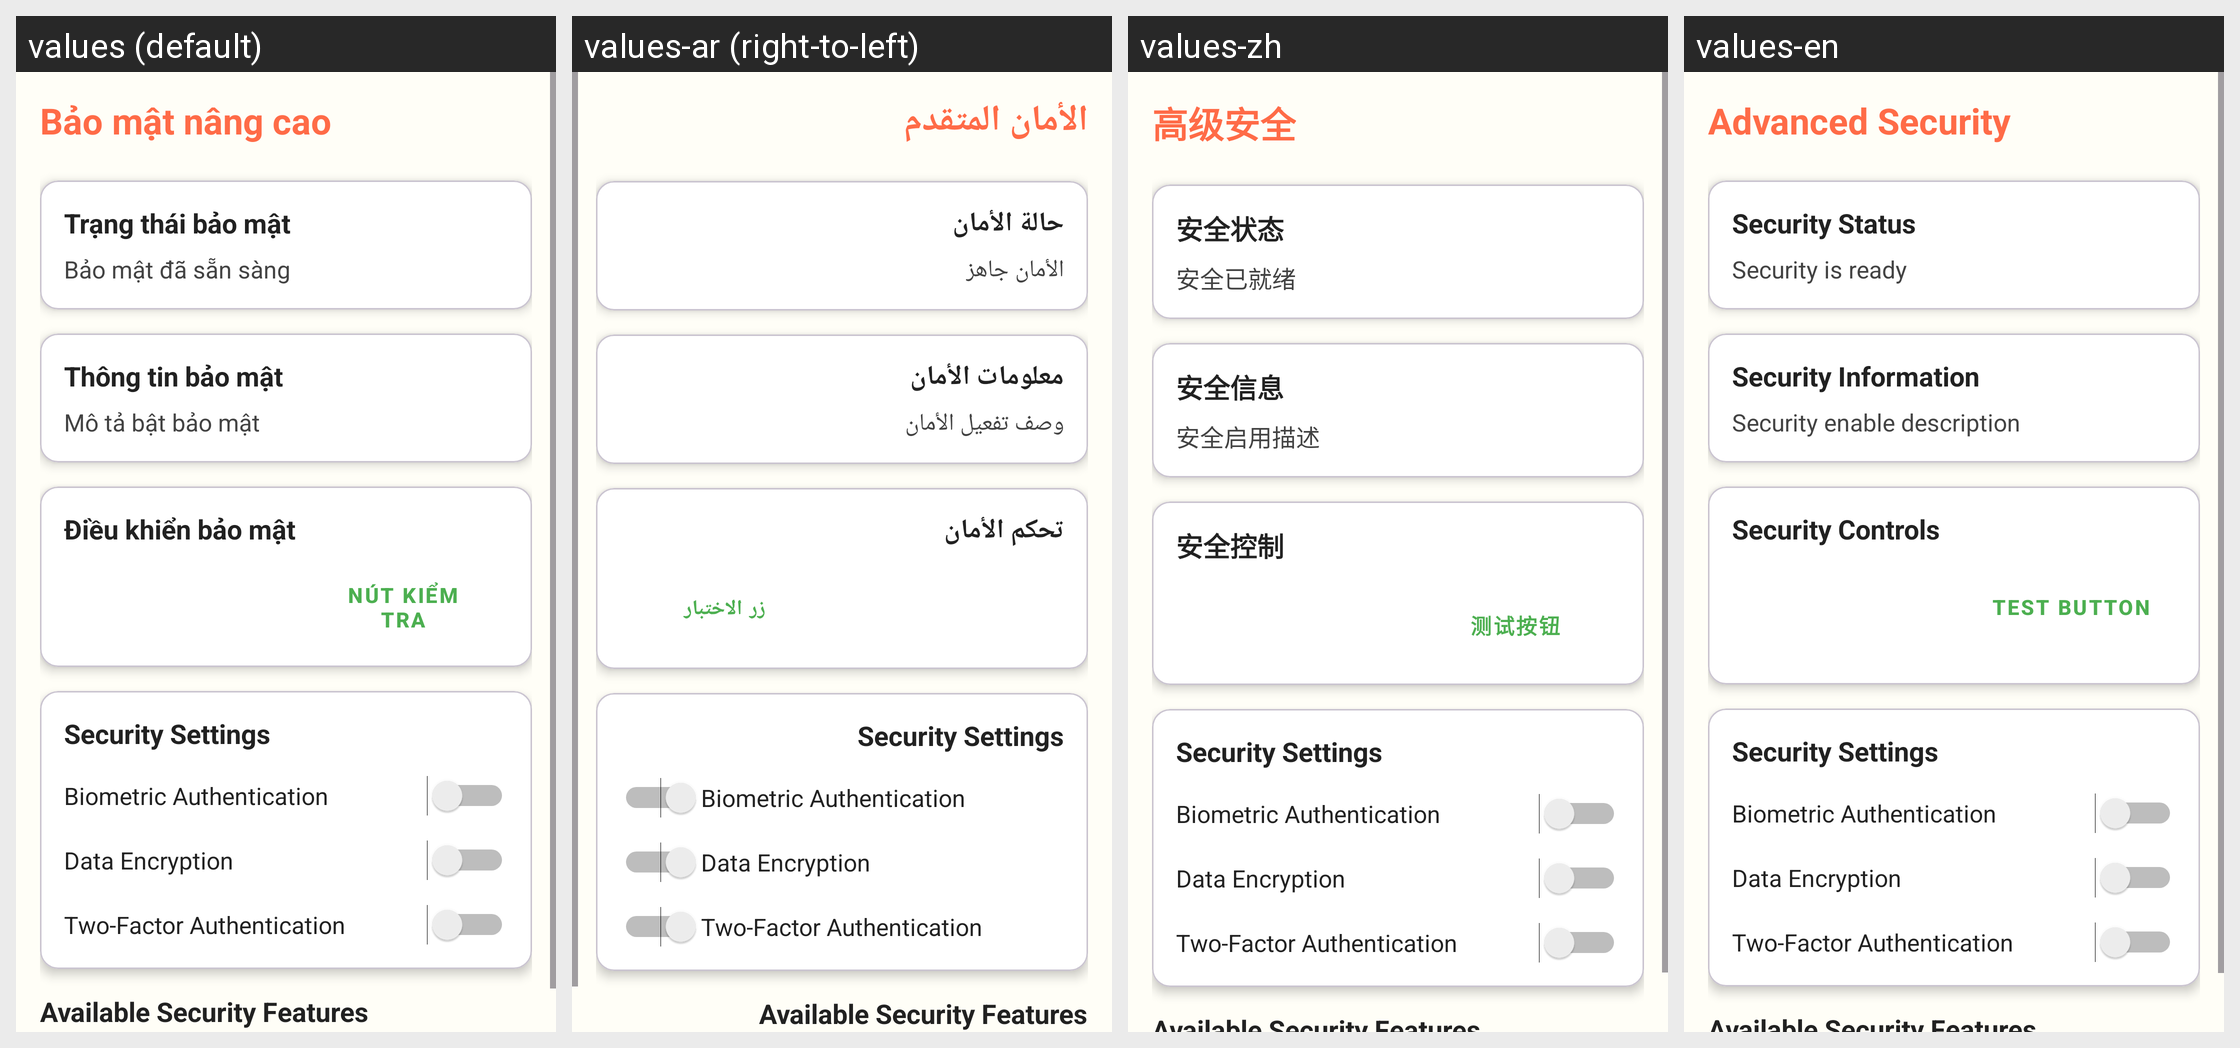

The same Android screen rendered under several of its app's locales, left to right. List the strings drawn on it with the default value and each locale's translation.
Android screen res/layout/activity_advanced_security.xml rendered under 4 locales, left to right: values (default), values-ar (right-to-left), values-zh, values-en. Device: Nexus 5 (rendered at 1080×1920; each locale shown at half size, 540×960, under a caption strip naming it); theme Theme.ColoringShapes.
Other locales in the repository, not shown: values-de, values-es, values-it, values-ja, values-ko, values-pl, values-th.
Strings drawn on this screen, with the default value and each locale's value (text and hints the layout hard-codes, and strings that could not be matched under every locale, appear in the picture but are not listed):

advanced_security
  values: Bảo mật nâng cao
  values-ar: الأمان المتقدم
  values-zh: 高级安全
  values-en: Advanced Security

security_status
  values: Trạng thái bảo mật
  values-ar: حالة الأمان
  values-zh: 安全状态
  values-en: Security Status

security_status_ready
  values: Bảo mật đã sẵn sàng
  values-ar: الأمان جاهز
  values-zh: 安全已就绪
  values-en: Security is ready

security_information
  values: Thông tin bảo mật
  values-ar: معلومات الأمان
  values-zh: 安全信息
  values-en: Security Information

security_enable_description
  values: Mô tả bật bảo mật
  values-ar: وصف تفعيل الأمان
  values-zh: 安全启用描述
  values-en: Security enable description

security_controls
  values: Điều khiển bảo mật
  values-ar: تحكم الأمان
  values-zh: 安全控制
  values-en: Security Controls

test_button
  values: Nút kiểm tra
  values-ar: زر الاختبار
  values-zh: 测试按钮
  values-en: Test Button
